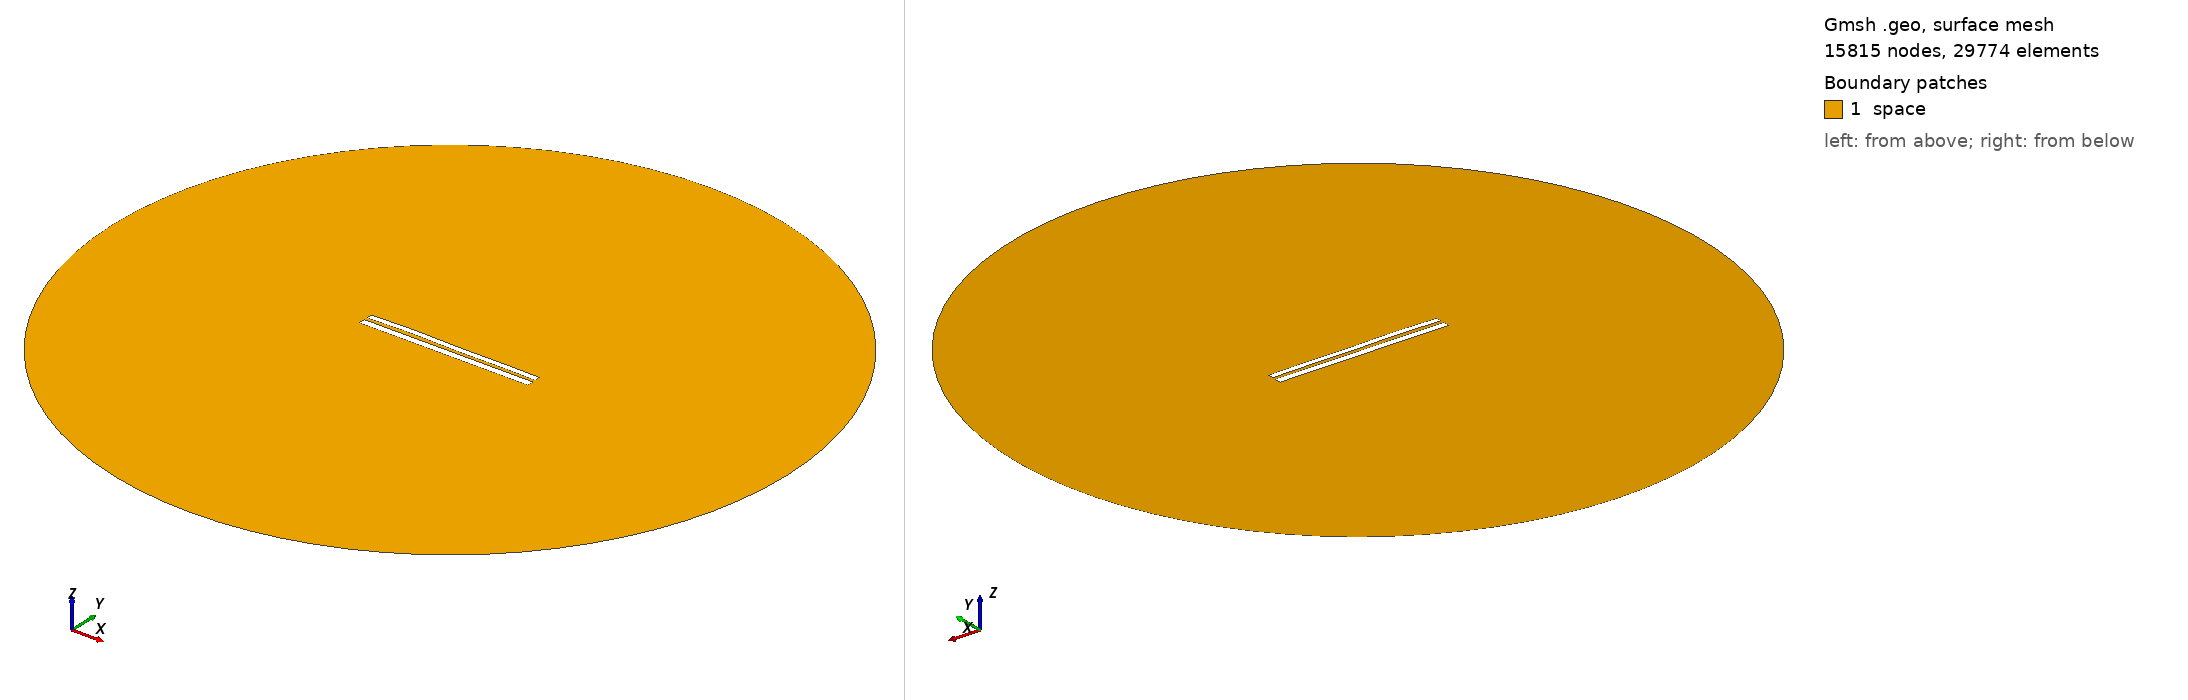

Gmsh geometry script, surface-meshed: 15815 nodes, 29774 surface elements. Boundary patches (legend numbers): 1 space. Left view from above one corner, right view from below the opposite corner. Legend entries are the model's physical surfaces. The drawing asked Gmsh for element sizes between 1% and 20% of the model's largest extent; the script's own settings can give other sizes.

=== 945.geo (drawn) ===
//---------------------------------------
// Geometry kernel
//---------------------------------------

SetFactory("OpenCASCADE");



//---------------------------------------
// Parameters of the geometry
//---------------------------------------

// Overetch of the upper plate
overetch = 0.25;

// Distance between the plates
distance = 1.75;

// Discretization over the x axis (for the deformation)
nx = 50; 

// Length of the plate
L = 100 - overetch; 

// Number of modes
n = 4; 

// 1st mode coefficient
coeff(1) = 0.0;
beta(1) = 0.596864 * 3.1415926535 / L;

// 2nd mode coefficient
coeff(2) = 0.15;
beta(2) = 1.49418 * 3.1415926535 / L;

// 3rd mode coefficient
coeff(3) = 0.15;
beta(3) = 2.50025 * 3.1415926535 / L;

// 4th mode coefficient
coeff(4) = 0.15;
beta(4) = 3.49999 * 3.1415926535 / L;



//---------------------------------------
// Upper plate (deformed rectangle)
//---------------------------------------

// Coordiantes of the upper plate
xmin = -50;
xmax = 50 - overetch;

// Height of the upper plate
yheight = 4 - 2 * overetch;

// Indexes of the points
UpperID[] = {};
LowerID[] = {};
LeftID[] = {};
RightID[] = {};

// Point index
p = 1;

// Horizontal edges
For i In {1:nx}
    x = xmin + (i-1)*(xmax - xmin)/(nx-1);

    y_bottom = distance / 2 + overetch;
    For j In {1:n}
        C = (Cosh(beta(j)*L) + Cos(beta(j)*L)) / (Sinh(beta(j)*L) + Sin(beta(j)*L));
        y_bottom  = y_bottom + coeff(j) * (Cosh(beta(j)*(x+50)) - Cos(beta(j)*(x+50)) - C * (Sinh(beta(j)*(x+50)) - Sin(beta(j)*(x+50))));
    EndFor

    y_top = y_bottom + yheight;

    Point(p) = {x, y_top, 0, 1.0};
    UpperID[i] = p;
    p = p + 1;

    Point(p) = {x, y_bottom, 0, 1.0};
    LowerID[i] = p;
    p = p + 1;
EndFor

// Create point lists
UpperPts[] = {}; LowerPts[] = {};
For i In {1:nx}
  UpperPts[] += {UpperID[i]};
  LowerPts[] += {LowerID[i]};
EndFor

// Build splines
Spline(1) = {UpperPts[]};
Spline(2) = {LowerPts[]};
Line(3) = {LowerPts[nx-1], UpperPts[nx-1]};
Line(4) = {LowerPts[0], UpperPts[0]};

// Build the plane surface
Curve Loop(1) = {2, 3, -1, -4};
Plane Surface(1) = {1};



//---------------------------------------
// Lower plate (rectangle)
//---------------------------------------

// Vertices
Point(1001) = {-50, -1, 0, 1.0};
Point(1002) = { 50, -1, 0, 1.0};
Point(1003) = { 50,  -5, 0, 1.0};
Point(1004) = {-50,  -5, 0, 1.0};

// Edges
Line(5) = {1001, 1002};
Line(6) = {1002, 1003};
Line(7) = {1003, 1004};
Line(8) = {1004, 1001};

// Plane surface
Line Loop(2) = {5, 6, 7, 8};
Plane Surface(2) = {2}; 



//---------------------------------------
// Outer (fictious) boundary
//---------------------------------------

// Points
Point(1005) = {0, 0, 0};       // Center
Point(1006) = {200, 0, 0};     // Start point
Point(1007) = {0, 200, 0};     // 90 degrees
Point(1008) = {-200, 0, 0};    // 180 degrees
Point(1009) = {0, -200, 0};    // 270 degrees

// Circle arcs (each needs start, center, end)
Circle(9) = {1006, 1005, 1007};
Circle(10) = {1007, 1005, 1008};
Circle(11) = {1008, 1005, 1009};
Circle(12) = {1009, 1005, 1006};

// Plane surface for the entire domain
Curve Loop(3) = {9, 10, 11, 12};
Surface(3) = {3};

// Subtract the plates from the whole domain to obtain the actual domain where we want to solve the equations
BooleanDifference{ Surface{3}; Delete; }{ Surface{1}; Surface{2}; Delete; }




//---------------------------------------
// Transfinite Lines/Curves
//---------------------------------------

// Set the number of points on the boundaries
r = 12;
d = 0.15;

// Plates
Transfinite Curve {1} = 50*r/4 Using Progression 1;
Transfinite Line {2} = 50*r Using Progression 1;
Transfinite Curve {3, 4} = 2*r Using Progression 1+d;
Transfinite Line {5} = 50*r Using Progression 1;
Transfinite Line {7} = 50*r/4 Using Progression 1;
Transfinite Line {6} = 2*r Using Progression 1+d;
Transfinite Line {8} = 2*r Using Progression 1-d;

// Outer boundary
Transfinite Line {9, 10, 11, 12} = 20 Using Progression 1;



//---------------------------------------
// Physical groups
//---------------------------------------                

// Physical curves (boundaries)
Physical Line("force_segment", 10) = {2};
Physical Line("upper_plate", 11) = {1, 3, 4};
Physical Line("lower_plate", 12) = {5, 6, 7, 8};
Physical Line("boundary", 20) = {9, 10, 11, 12};

// Physical Surfaces
Physical Surface("space", 30) = {3};



//---------------------------------------
// 6. Generate the Mesh
//---------------------------------------

// 2D mesh generation
Mesh 2;
